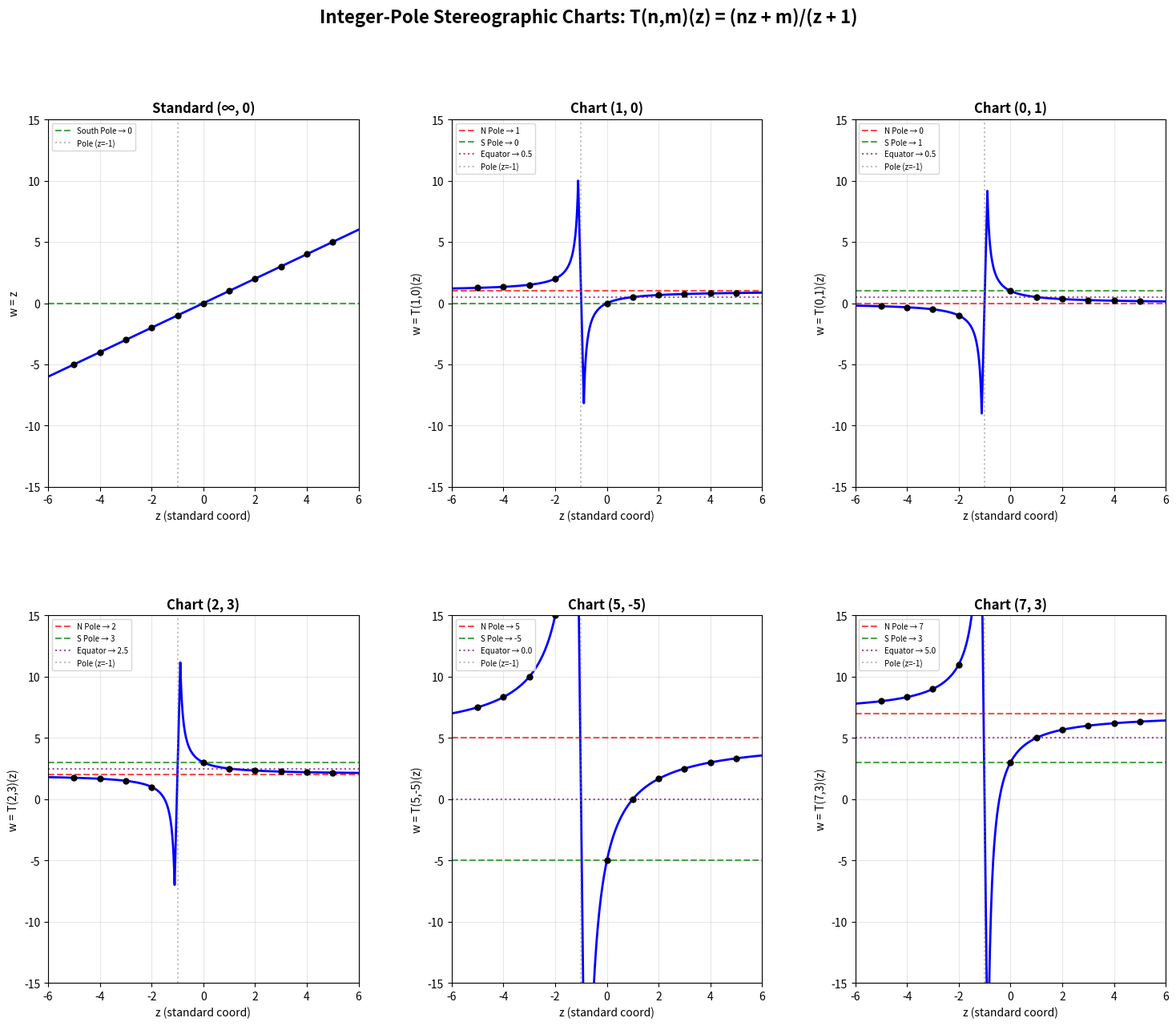

Recreate this plot in Python. (Note: this script raises an exception after producing the figure.)
#!/usr/bin/env python3
"""
Demo 2: Integer-Pole Stereographic Projection

Visualizes:
1. The (n,m)-chart map T_{n,m}(z) = (nz + m)/(z + 1)
2. How different pole assignments distort the coordinate grid
3. The crystallization lattice for different (n,m) pairs
4. The transition map between charts

Run: python3 demo_integer_poles.py
Output: integer_poles.png, transition_maps.png, crystallization.png
"""

import numpy as np
import matplotlib.pyplot as plt
import matplotlib.gridspec as gridspec

# --- Core Functions ---

def T_nm(z, n, m):
    """Integer-pole chart map: T_{n,m}(z) = (nz + m) / (z + 1)."""
    return (n * z + m) / (z + 1)

def T_nm_inv(w, n, m):
    """Inverse: T_{n,m}^{-1}(w) = (w - m) / (n - w)."""
    return (w - m) / (n - w)

def transition_map(w, n1, m1, n2, m2):
    """Transition from (n1,m1)-chart to (n2,m2)-chart."""
    scale = (n2 - m2) / (n1 - m1)
    shift = (m2 * n1 - n2 * m1) / (n1 - m1)
    return scale * w + shift

def inv_stereo(t):
    """Inverse stereographic projection: ℝ → S¹."""
    x = 2 * t / (1 + t**2)
    y = (1 - t**2) / (1 + t**2)
    return x, y

# --- Figure 1: Integer Pole Charts ---

fig = plt.figure(figsize=(18, 14))
gs = gridspec.GridSpec(2, 3, hspace=0.35, wspace=0.3)

charts = [
    (0, 0, "Standard (∞, 0)"),
    (1, 0, "Chart (1, 0)"),
    (0, 1, "Chart (0, 1)"),
    (2, 3, "Chart (2, 3)"),
    (5, -5, "Chart (5, -5)"),
    (7, 3, "Chart (7, 3)"),
]

z_vals = np.linspace(-10, 10, 1000)

for idx, (n, m, title) in enumerate(charts):
    ax = fig.add_subplot(gs[idx // 3, idx % 3])

    if n == 0 and m == 0:
        # Standard chart: just plot identity
        w_vals = z_vals.copy()
        ax.plot(z_vals, w_vals, 'b-', linewidth=2)
        ax.axhline(y=0, color='green', linestyle='--', alpha=0.7, label='South Pole → 0')
        ax.set_ylabel('w = z', fontsize=10)
    else:
        # Compute T_{n,m}(z), avoiding the pole at z = -1
        mask = np.abs(z_vals + 1) > 0.1
        z_safe = z_vals[mask]
        w_vals = T_nm(z_safe, n, m)

        # Clip for visualization
        w_clip = np.clip(w_vals, -20, 20)
        ax.plot(z_safe, w_clip, 'b-', linewidth=2)

        ax.axhline(y=n, color='red', linestyle='--', alpha=0.7, label=f'N Pole → {n}')
        ax.axhline(y=m, color='green', linestyle='--', alpha=0.7, label=f'S Pole → {m}')
        if n != m:
            ax.axhline(y=(n+m)/2, color='purple', linestyle=':', alpha=0.7, label=f'Equator → {(n+m)/2}')
        ax.set_ylabel(f'w = T({n},{m})(z)', fontsize=10)

    # Mark integer inputs
    for k in range(-5, 6):
        if n == 0 and m == 0:
            w_k = k
        elif abs(k + 1) > 0.01:
            w_k = T_nm(k, n, m)
        else:
            continue
        if abs(w_k) < 20:
            ax.plot(k, w_k, 'ko', markersize=5, zorder=5)

    ax.axvline(x=-1, color='gray', linestyle=':', alpha=0.5, label='Pole (z=-1)')
    ax.set_xlabel('z (standard coord)', fontsize=10)
    ax.set_title(title, fontsize=12, fontweight='bold')
    ax.set_xlim(-6, 6)
    ax.set_ylim(-15, 15)
    ax.legend(fontsize=7, loc='upper left')
    ax.grid(True, alpha=0.3)

plt.suptitle('Integer-Pole Stereographic Charts: T(n,m)(z) = (nz + m)/(z + 1)',
             fontsize=16, fontweight='bold', y=0.98)
plt.savefig('/workspace/request-project/demos/integer_poles.png', dpi=150, bbox_inches='tight')
plt.close()
print("✓ Saved integer_poles.png")

# --- Figure 2: Transition Maps Between Charts ---

fig2 = plt.figure(figsize=(16, 12))
gs2 = gridspec.GridSpec(2, 2, hspace=0.35, wspace=0.3)

transitions = [
    ((0, 1), (2, 3), "Universe(0,1) → Universe(2,3)"),
    ((1, 0), (5, -5), "Universe(1,0) → Universe(5,-5)"),
    ((3, 7), (7, 3), "Universe(3,7) → Universe(7,3) [DUAL]"),
    ((1, -1), (10, -10), "Universe(1,-1) → Universe(10,-10)"),
]

for idx, ((n1, m1), (n2, m2), title) in enumerate(transitions):
    ax = fig2.add_subplot(gs2[idx // 2, idx % 2])

    w1_vals = np.linspace(-10, 10, 500)
    w2_vals = transition_map(w1_vals, n1, m1, n2, m2)

    scale = (n2 - m2) / (n1 - m1)
    shift = (m2 * n1 - n2 * m1) / (n1 - m1)

    ax.plot(w1_vals, w2_vals, 'b-', linewidth=2,
            label=f'w₂ = {scale:.2f}·w₁ + {shift:.2f}')
    ax.plot([-10, 10], [-10, 10], 'k--', alpha=0.3, label='Identity')

    # Mark integer-to-integer mappings
    for k in range(-8, 9):
        w2 = transition_map(k, n1, m1, n2, m2)
        if abs(w2) < 15:
            color = 'red' if abs(w2 - round(w2)) < 0.01 else 'gray'
            ax.plot(k, w2, 'o', color=color, markersize=6, zorder=5)
            if abs(w2 - round(w2)) < 0.01 and abs(k) <= 5:
                ax.annotate(f'{k}→{int(round(w2))}', (k, w2), fontsize=7,
                           xytext=(5, 5), textcoords='offset points')

    # Highlight self-dual point if it exists
    if abs(scale - 1) > 1e-10:
        fixed = shift / (1 - scale)
        if abs(fixed) < 10:
            ax.plot(fixed, fixed, 'g*', markersize=15, label=f'Fixed point = {fixed:.2f}', zorder=6)

    ax.set_xlabel(f'w₁ in Universe({n1},{m1})', fontsize=10)
    ax.set_ylabel(f'w₂ in Universe({n2},{m2})', fontsize=10)
    ax.set_title(title, fontsize=12, fontweight='bold')
    ax.set_xlim(-10, 10)
    ax.set_ylim(-15, 15)
    ax.legend(fontsize=8)
    ax.grid(True, alpha=0.3)

plt.suptitle('Transition Maps Between Integer-Pole Universes\n(All are affine: w₂ = λ·w₁ + τ)',
             fontsize=14, fontweight='bold', y=0.99)
plt.savefig('/workspace/request-project/demos/transition_maps.png', dpi=150, bbox_inches='tight')
plt.close()
print("✓ Saved transition_maps.png")

# --- Figure 3: Crystallization Patterns ---

fig3 = plt.figure(figsize=(16, 12))
gs3 = gridspec.GridSpec(2, 2, hspace=0.4, wspace=0.3)

crystal_charts = [
    (1, 0, "Crystal Lattice (1, 0)"),
    (2, 3, "Crystal Lattice (2, 3)"),
    (7, 3, "Crystal Lattice (7, 3)"),
    (5, -5, "Crystal Lattice (5, -5)"),
]

theta = np.linspace(0, 2*np.pi, 200)

for idx, (n, m, title) in enumerate(crystal_charts):
    ax = fig3.add_subplot(gs3[idx // 2, idx % 2])
    ax.plot(np.cos(theta), np.sin(theta), 'b-', linewidth=1.5, alpha=0.5)

    # Compute crystal points: w_k = (nk + m)/(k + 1) for k ∈ ℤ
    crystal_points = []
    for k in range(-20, 21):
        if k == -1:
            continue  # pole
        w_k = (n * k + m) / (k + 1)
        crystal_points.append((k, w_k))

    # Map crystal points to the circle via inverse stereo
    for k, w_k in crystal_points:
        # Use standard inverse stereo on w_k (treating as real parameter)
        cx, cy = inv_stereo(w_k)
        size = max(3, 12 - abs(k) * 0.5)
        alpha = max(0.3, 1.0 - abs(k) * 0.04)
        color = plt.cm.coolwarm(0.5 + k / 40)
        ax.plot(cx, cy, 'o', color=color, markersize=size, alpha=alpha, zorder=5)
        if abs(k) <= 3 and k != -1:
            ax.annotate(f'k={k}\nw={w_k:.1f}', (cx*1.2, cy*1.2), fontsize=6,
                       ha='center', va='center')

    # Mark poles
    ax.plot(0, 1, 'rs', markersize=12, label=f'S Pole (m={m})', zorder=6)
    ax.plot(0, -1, 'r^', markersize=12, label=f'N Pole (n={n})', zorder=6)

    ax.set_xlim(-1.7, 1.7)
    ax.set_ylim(-1.7, 1.7)
    ax.set_aspect('equal')
    ax.set_title(title, fontsize=12, fontweight='bold')
    ax.legend(fontsize=8, loc='upper right')
    ax.grid(True, alpha=0.3)

plt.suptitle('Crystallization: Integer Parameters Map to Discrete Lattice on S¹',
             fontsize=14, fontweight='bold', y=0.98)
plt.savefig('/workspace/request-project/demos/crystallization.png', dpi=150, bbox_inches='tight')
plt.close()
print("✓ Saved crystallization.png")
